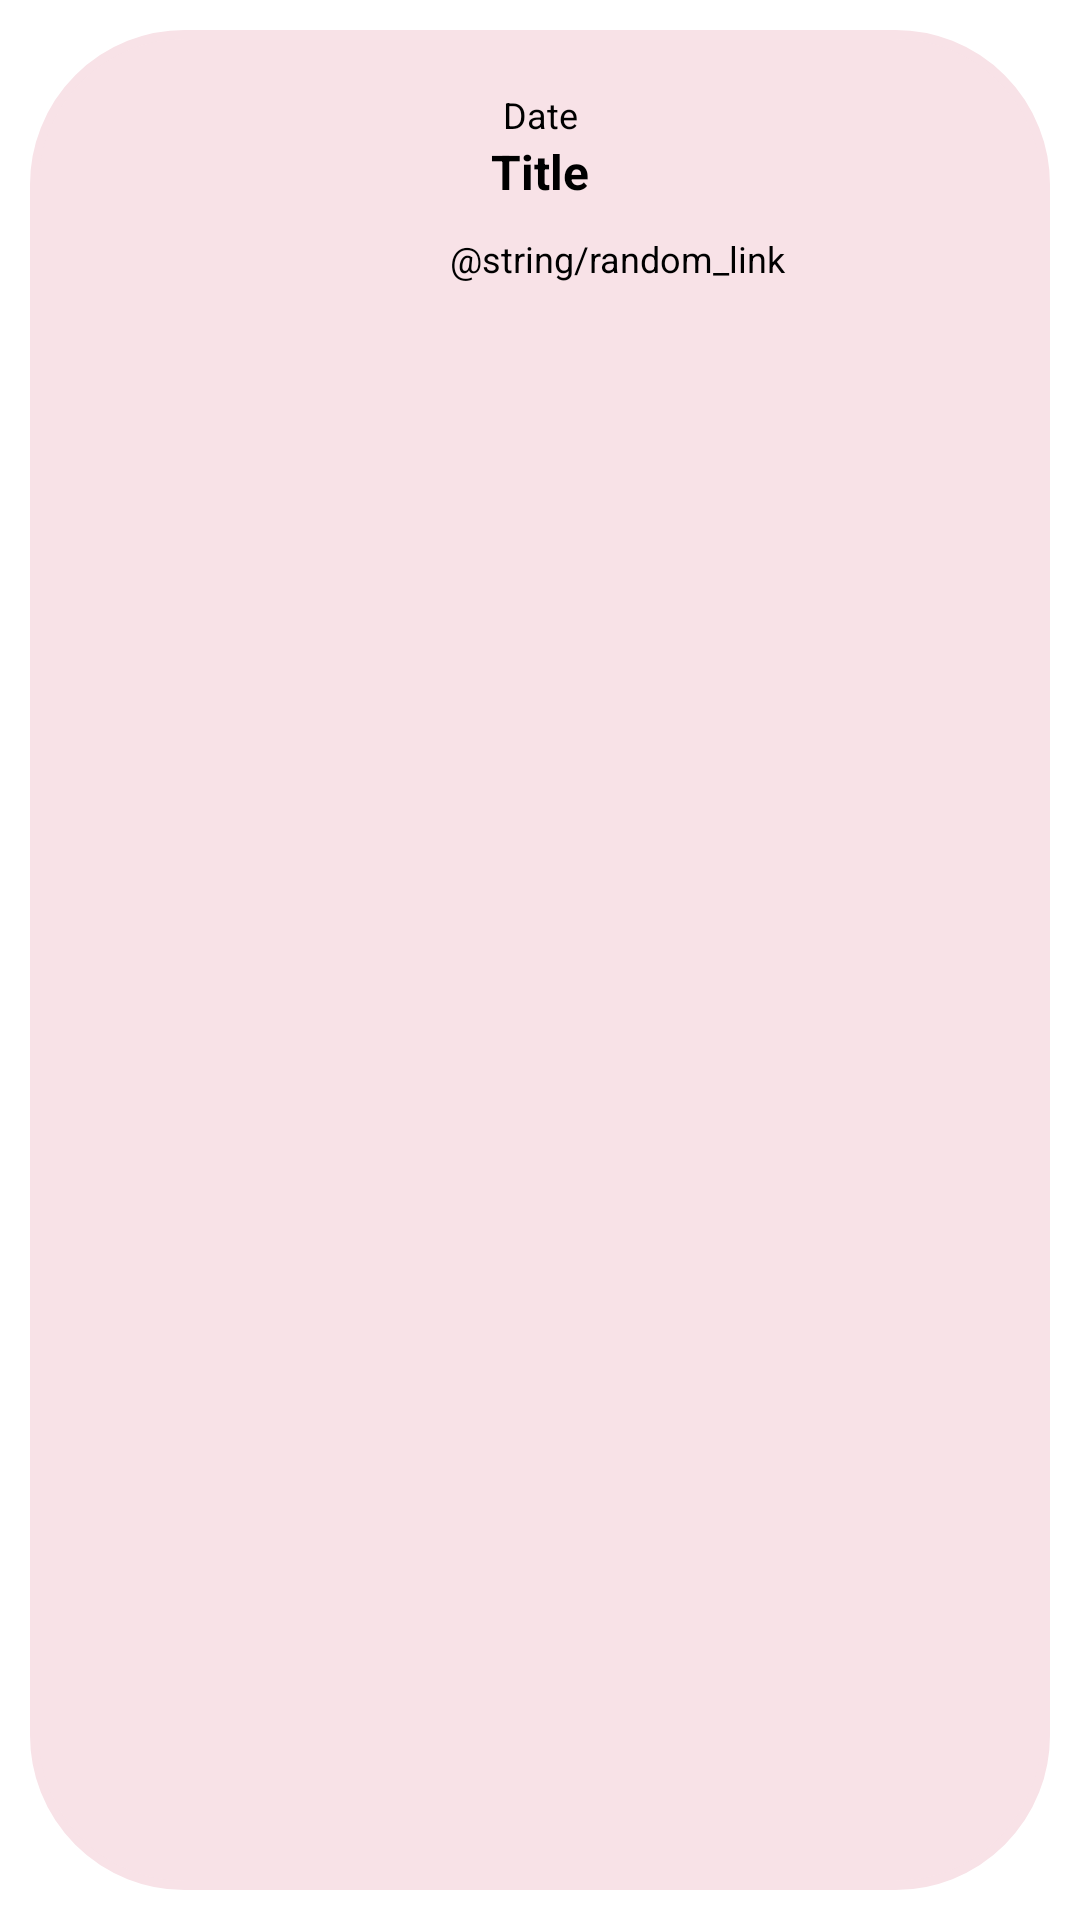

Android layout source for this screen:
<!-- AndroidManifest.xml: application theme AppTheme.NoActionBar -->
<!-- res/layout/post.xml -->
<?xml version="1.0" encoding="utf-8"?>
<LinearLayout xmlns:android="http://schemas.android.com/apk/res/android"
    xmlns:app="http://schemas.android.com/apk/res-auto"
    android:layout_width="wrap_content"
    android:layout_height="wrap_content"
    android:orientation="vertical"
    android:padding="10dp">

    <RelativeLayout
        android:id="@+id/postContentHolder"
        android:layout_width="match_parent"
        android:layout_height="match_parent"
        android:background="@drawable/layout_bg"
        android:padding="20dp"
        android:visibility="visible">

        <ImageView
            android:id="@+id/postImage"
            android:layout_width="100dp"
            android:layout_height="100dp"
            android:layout_below="@id/postTitleLabel"
            android:layout_marginStart="5dp"
            android:layout_marginTop="10dp"
            android:layout_marginEnd="5dp"
            android:layout_marginBottom="15dp"
            android:contentDescription="@string/post_img"
            android:scaleType="centerCrop" />

        <TextView
            android:id="@+id/postTitleLabel"
            android:layout_width="wrap_content"
            android:layout_height="wrap_content"
            android:layout_below="@id/postDateLabel"
            android:layout_alignParentStart="true"
            android:layout_alignParentTop="false"
            android:layout_alignParentEnd="true"
            android:gravity="center"
            android:hint="@string/title"
            android:maxLines="2"
            android:textIsSelectable="false"
            android:textSize="16sp"
            android:textStyle="bold" />

        <TextView
            android:id="@+id/postDateLabel"
            android:layout_width="match_parent"
            android:layout_height="wrap_content"
            android:layout_alignParentStart="true"
            android:layout_alignParentTop="true"
            android:layout_alignParentEnd="true"
            android:gravity="center"
            android:hint="@string/date"
            android:maxLines="1"
            android:textIsSelectable="false"
            android:textSize="12sp" />

        <TextView
            android:id="@+id/postContent"
            android:layout_width="match_parent"
            android:layout_height="wrap_content"
            android:layout_below="@id/postTitleLabel"
            android:layout_alignParentStart="false"
            android:layout_alignParentEnd="false"
            android:layout_marginStart="10dp"
            android:layout_marginTop="10dp"
            android:layout_marginEnd="10dp"
            android:layout_marginBottom="15dp"
            android:layout_toEndOf="@id/postImage"
            android:gravity="start"
            android:hint="@string/random_link"
            android:maxLines="6"
            android:textIsSelectable="false"
            android:textSize="12sp" />

    </RelativeLayout>

</LinearLayout>
<!-- resources referenced by this layout -->
<resources>
  <!-- drawable layout_bg (drawable) -->
  <?xml version="1.0" encoding="UTF-8"?>
  <shape xmlns:android="http://schemas.android.com/apk/res/android">
      <solid android:color="@color/colorPrimaryLight"/>
      <stroke android:width="3dp" android:color="@color/colorPrimaryLight" />
      <corners android:radius="50dp"/>
      <padding android:left="0dp" android:top="0dp" android:right="0dp" android:bottom="0dp" />
  </shape>
  <string name="date">Date</string>
  <string name="post_img">Post image.</string>
  <string name="title">Title</string>
  <color name="colorPrimaryLight">#F8E2E7</color>
</resources>
